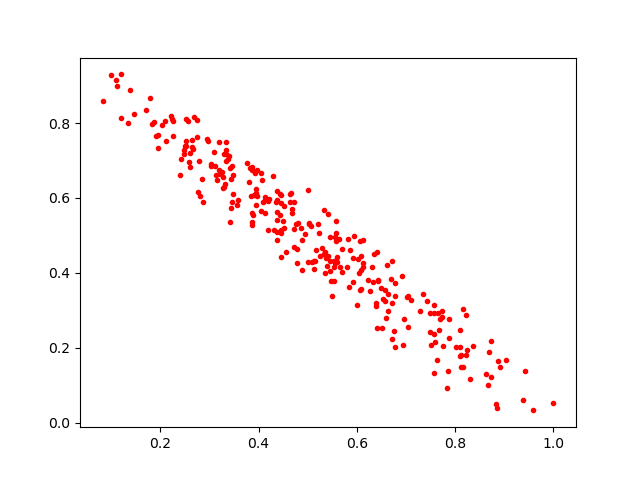

Values plotted in this chart, from the file beside it:
0.7673605, 0.24838243
0.802, 0.2036
0.6058, 0.4856
0.8092, 0.1774
0.872, 0.2176
0.5705, 0.4035
0.5331, 0.5669
0.8167, 0.1504
0.5393, 0.4186
0.4631, 0.5903
0.8848, 0.03882
0.6085, 0.4451
0.7092, 0.3286
0.3209, 0.6639
0.4075, 0.6487
0.607, 0.3547
0.5668, 0.4146
0.3454, 0.5891
0.7592, 0.2158
0.2105, 0.8057
0.3302, 0.7184
0.4045, 0.6657
0.83, 0.1184
0.2646, 0.7535
0.4384, 0.5092
0.3344, 0.7163
0.3953, 0.6135
0.3926, 0.6674
0.1831, 0.7972
0.5849, 0.3634
0.2589, 0.6954
0.1783, 0.8657
0.7572, 0.1328
0.3277, 0.6549
0.3187, 0.7484
0.1002, 0.9286
0.3444, 0.5729
0.3915, 0.6091
0.3338, 0.7284
0.6621, 0.4205
0.8107, 0.2024
0.4938, 0.5027
0.9583, 0.03337
0.2766, 0.6155
0.1394, 0.8868
0.2494, 0.7184
0.7621, 0.1673
0.4759, 0.5309
0.5121, 0.4096
0.2417, 0.7033
0.4451, 0.5139
0.4138, 0.5608
0.5593, 0.4286
0.6774, 0.3395
0.869, 0.1901
0.6118, 0.4874
0.6031, 0.4383
0.8124, 0.1478
0.1707, 0.8334
0.6923, 0.3912
0.4381, 0.4885
... 225 more rows
